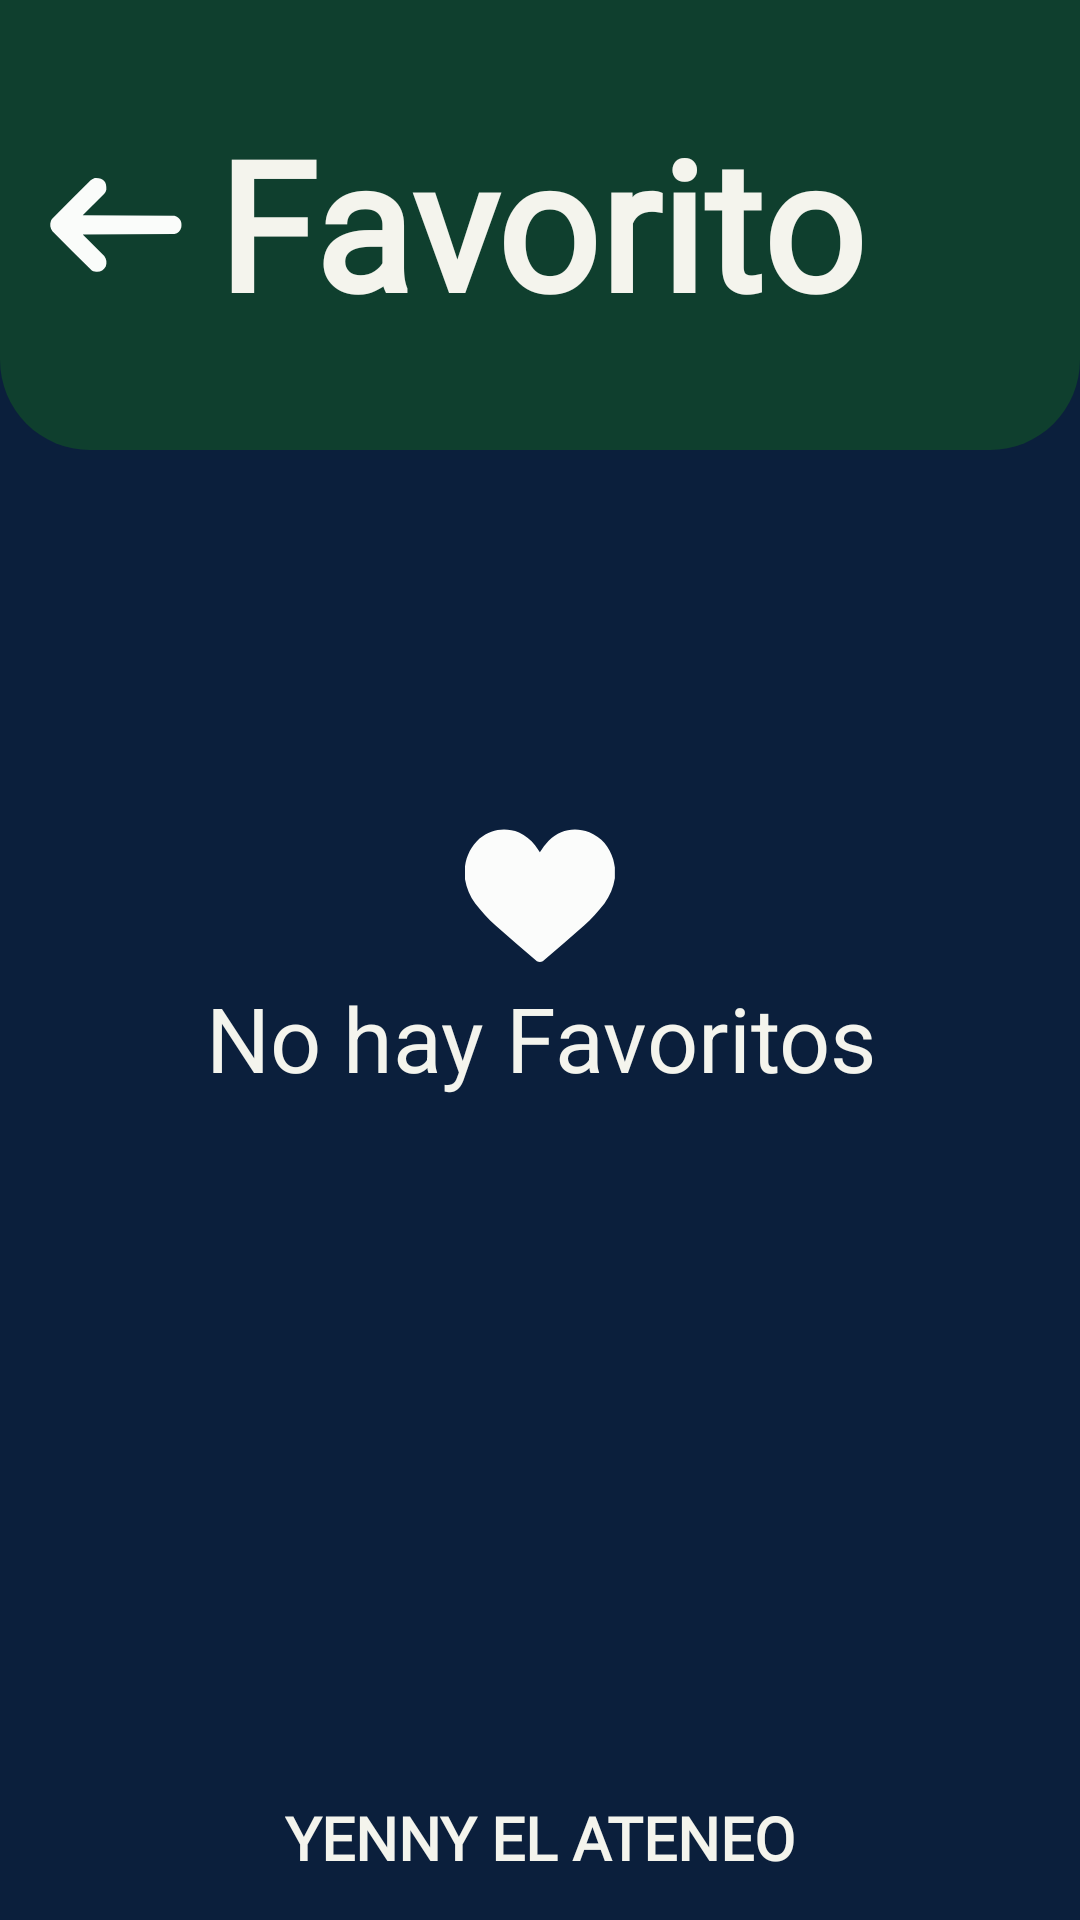

Reconstruct the res/layout file that produces this screen, plus the resources it refers to.
<!-- AndroidManifest.xml: application theme Theme.YennyElAteneo -->
<!-- res/layout/activity_favorite.xml -->
<?xml version="1.0" encoding="utf-8"?>
<androidx.constraintlayout.widget.ConstraintLayout xmlns:android="http://schemas.android.com/apk/res/android"
    xmlns:app="http://schemas.android.com/apk/res-auto"
    xmlns:tools="http://schemas.android.com/tools"
    android:id="@+id/main"
    android:layout_width="match_parent"
    android:layout_height="match_parent"
    tools:context=".ui.user.FavoriteActivity">


    <View
        android:id="@+id/view"
        android:layout_width="match_parent"
        android:layout_height="150dp"
        android:background="@drawable/shape_forma"
        app:layout_constraintEnd_toEndOf="parent"
        app:layout_constraintTop_toTopOf="parent"/>

    <TextView
        android:layout_width="235dp"
        android:layout_height="82dp"
        android:fontFamily="@font/laurentianstdsemibold"
        android:text="@string/favorite"
        android:textAlignment="center"
        android:textColor="@color/blancoHueso"
        android:textSize="60sp"
        android:textStyle="bold"

        app:layout_constraintBottom_toBottomOf="@+id/view"
        app:layout_constraintEnd_toEndOf="@+id/view"
        app:layout_constraintStart_toStartOf="@+id/view"
        app:layout_constraintTop_toTopOf="@+id/view"/>


    <TextView
        android:id="@+id/textIconNoFav"
        android:layout_width="288dp"
        android:layout_height="93dp"
        android:drawablePadding="2dp"
        android:text="@string/not_fovorites"
        android:textAlignment="center"
        android:textColor="@color/blancoHueso"
        android:textSize="30sp"

        app:drawableTopCompat="@drawable/vector_favorite"
        app:layout_constraintBottom_toBottomOf="parent"
        app:layout_constraintEnd_toEndOf="parent"
        app:layout_constraintStart_toStartOf="parent"
        app:layout_constraintTop_toTopOf="parent" />

    <ImageButton
        android:id="@+id/btnBackFav"
        android:layout_width="50dp"
        android:layout_height="50dp"
        android:contentDescription="@string/go_back"
        android:src="@drawable/vector_backarrow"

        app:backgroundTint="@color/transparente"
        app:layout_constraintBottom_toBottomOf="@+id/view"
        app:layout_constraintEnd_toEndOf="@+id/view"
        app:layout_constraintHorizontal_bias="0.044"
        app:layout_constraintStart_toStartOf="@+id/view"
        app:layout_constraintTop_toTopOf="@+id/view" />

    <ListView
        android:id="@+id/containerBooksFav"
        android:layout_width="335dp"
        android:layout_height="625dp"
        android:alignmentMode="alignMargins"
        android:orientation="horizontal"
        android:padding="16dp"
        android:textAlignment="center"

        app:layout_constraintBottom_toBottomOf="parent"
        app:layout_constraintEnd_toEndOf="parent"
        app:layout_constraintStart_toStartOf="parent"
        app:layout_constraintTop_toBottomOf="@+id/view"/>


    <TextView
        android:layout_width="wrap_content"
        android:layout_height="wrap_content"
        android:fontFamily="@font/laurentianstdsemibold"
        android:text="@string/yenny_el_ateneo"
        android:textAlignment="center"
        android:textColor="@color/blancoHueso"
        android:textSize="20sp"
        android:textStyle="bold"

        app:layout_constraintBottom_toBottomOf="parent"
        app:layout_constraintEnd_toEndOf="parent"
        app:layout_constraintStart_toStartOf="parent"
        app:layout_constraintTop_toTopOf="parent"
        app:layout_constraintVertical_bias="0.977" />


</androidx.constraintlayout.widget.ConstraintLayout>
<!-- resources referenced by this layout -->
<resources>
  <color name="blancoHueso">#F4F4ED</color>
  <color name="transparente">#00000000</color>
  <!-- drawable shape_forma (drawable) -->
  <?xml version="1.0" encoding="utf-8"?>
  <shape xmlns:android="http://schemas.android.com/apk/res/android">
  
      <solid android:color="@color/verdeOscuro"/>
      <corners android:bottomLeftRadius="30dp" android:bottomRightRadius="30dp"/>
  </shape>
  <!-- drawable vector_backarrow (drawable) -->
  <vector xmlns:android="http://schemas.android.com/apk/res/android"
      android:width="50dp"
      android:height="50dp"
      android:viewportWidth="512"
      android:viewportHeight="512">
    <path
        android:pathData="M183.5,95.5C211.98,93.81 225.15,107.14 223,135.5C221.72,140.73 219.39,145.39 216,149.5C191.5,174 167,198.5 142.5,223C246.83,223.33 351.17,223.67 455.5,224C474.44,230.35 482.27,243.52 479,263.5C475.83,276 468,283.83 455.5,287C351.17,287.33 246.83,287.67 142.5,288C167,312.5 191.5,337 216,361.5C223.95,372.55 225.61,384.55 221,397.5C212.87,412.31 200.37,418.15 183.5,415C180.01,414.06 176.67,412.73 173.5,411C128.36,366.86 83.53,322.36 39,277.5C31.05,266.45 29.39,254.45 34,241.5C35.27,238.57 36.94,235.9 39,233.5C82.5,190 126,146.5 169.5,103C173.82,99.68 178.48,97.18 183.5,95.5Z"
        android:strokeAlpha="0.986"
        android:fillColor="#fefffe"
        android:fillAlpha="0.986"/>
  </vector>
  <!-- drawable vector_favorite (drawable) -->
  <vector xmlns:android="http://schemas.android.com/apk/res/android"
      android:width="50dp"
      android:height="50dp"
      android:viewportWidth="512"
      android:viewportHeight="512">
    <path
        android:pathData="M511.5,158.5C511.5,170.83 511.5,183.17 511.5,195.5C506.6,226.98 494.77,255.64 476,281.5C454.99,308.52 431.82,333.69 406.5,357C359.8,398.04 312.8,438.71 265.5,479C258.83,482.33 252.17,482.33 245.5,479C198.21,438.71 151.21,398.04 104.5,357C79.18,333.69 56.01,308.52 35,281.5C16.23,255.64 4.4,226.98 -0.5,195.5C-0.5,183.17 -0.5,170.83 -0.5,158.5C4.07,119.52 20.74,86.69 49.5,60C90.5,28.05 135.5,21.05 184.5,39C206.2,49.1 224.37,63.6 239,82.5C244.76,90.36 250.26,98.36 255.5,106.5C264.13,92.36 274.13,79.2 285.5,67C325.82,29.47 372.15,19.8 424.5,38C466.39,56.25 493.56,87.42 506,131.5C508.26,140.55 510.1,149.55 511.5,158.5Z"
        android:fillColor="#fbfcfb"/>
  </vector>
  <string name="favorite">Favorito</string>
  <string name="go_back">Volver</string>
  <string name="not_fovorites">No hay Favoritos</string>
  <string name="yenny_el_ateneo">YENNY EL ATENEO</string>
  <style name="Theme.YennyElAteneo" parent="Base.Theme.YennyElAteneo" />
  <color name="verdeOscuro">#0F3F2E</color>
  <style name="Base.Theme.YennyElAteneo" parent="Theme.Material3.DayNight.NoActionBar">
          
          
          <item name="windowSplashScreenBackground">@color/white</item>
          
          <item name="windowSplashScreenAnimatedIcon">@drawable/vector_logo</item>
  
           <item name="android:windowBackground">@color/azulProfundo</item>
  
      </style>
  <color name="white">#FFFFFFFF</color>
  <!-- drawable vector_logo: vector/xml drawable (drawable, 91366 chars, omitted) -->
  <color name="azulProfundo">#0B1F3C</color>
</resources>
